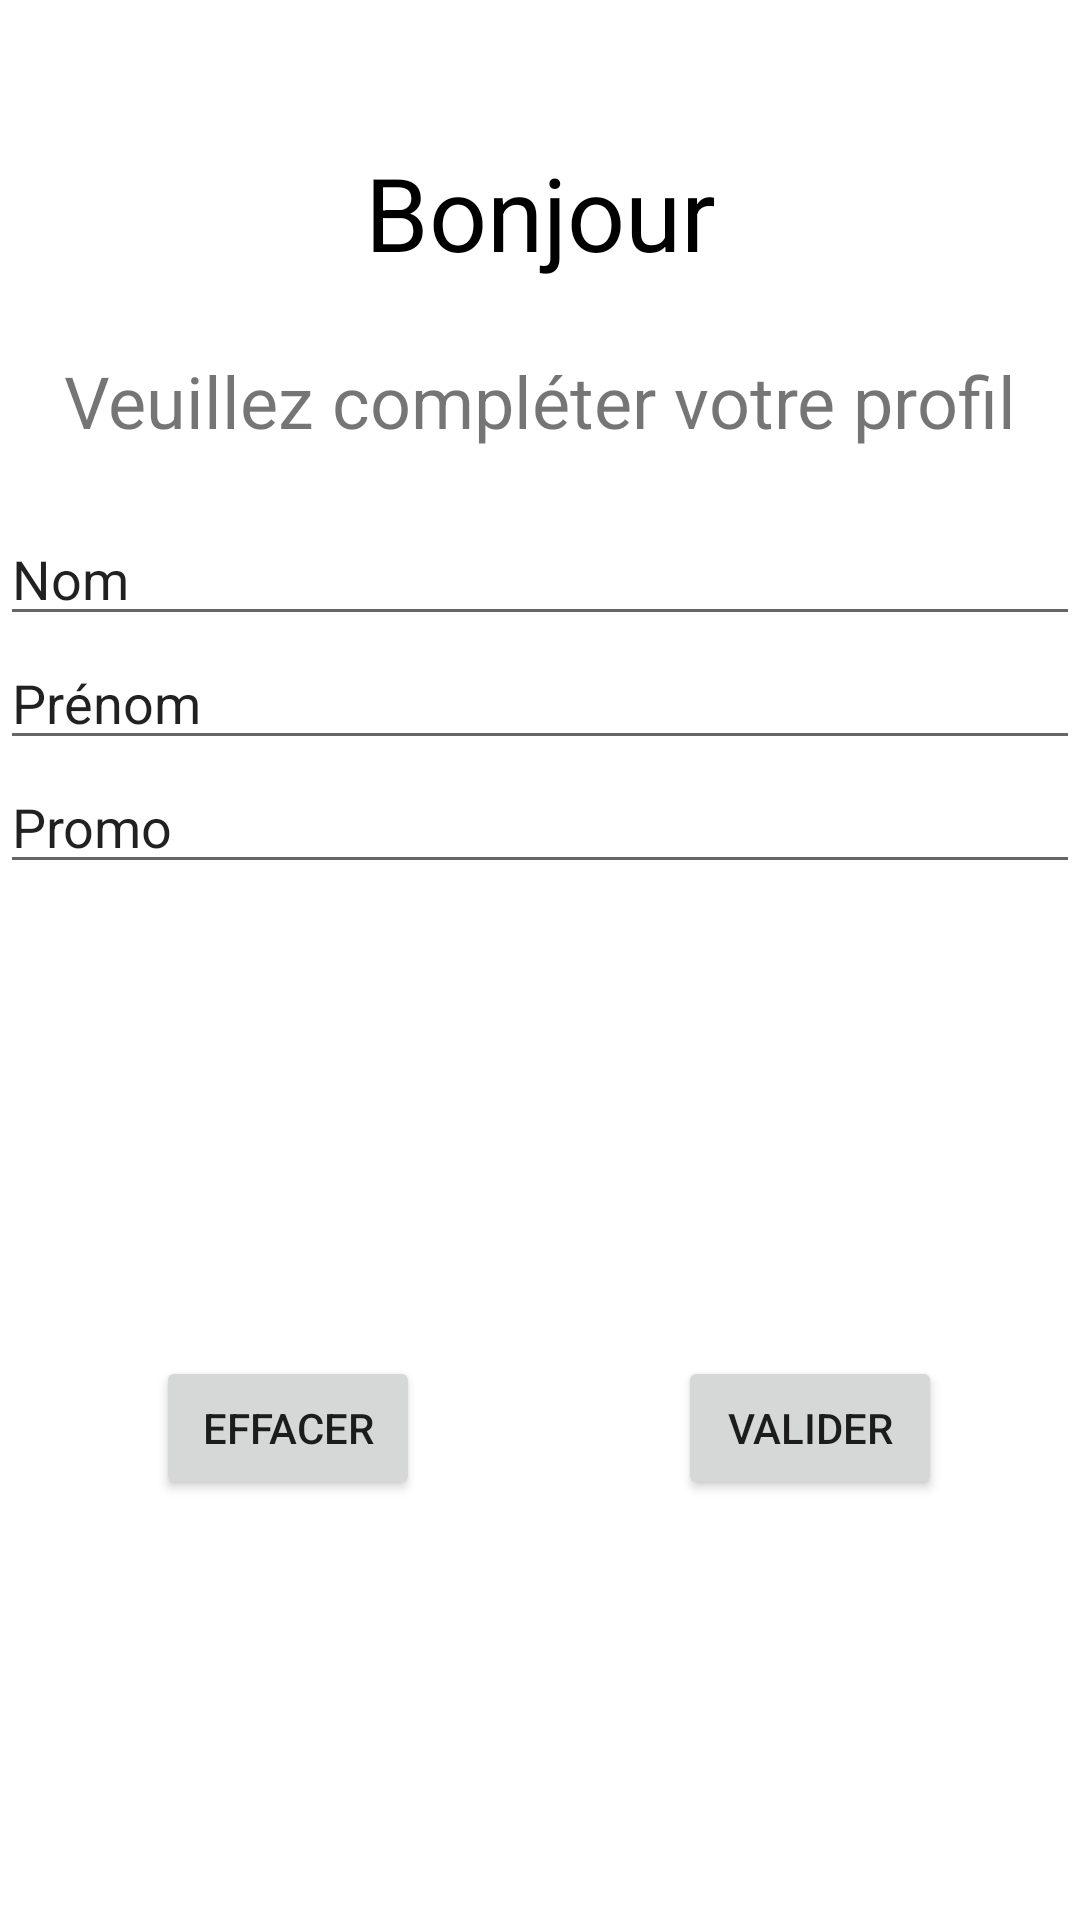

Here is an Android app screen rendered from its layout file. Give the layout XML and the strings, colors and styles it references.
<!-- AndroidManifest.xml: application theme Theme.PolyApp -->
<!-- res/layout/fragment_home.xml -->
<?xml version="1.0" encoding="utf-8"?>
<androidx.constraintlayout.widget.ConstraintLayout xmlns:android="http://schemas.android.com/apk/res/android"
    xmlns:app="http://schemas.android.com/apk/res-auto"
    xmlns:tools="http://schemas.android.com/tools"
    android:layout_width="match_parent"
    android:layout_height="match_parent"
    tools:context=".ui.home.HomeFragment">

    <androidx.constraintlayout.widget.ConstraintLayout
        android:layout_width="match_parent"
        android:layout_height="match_parent">

        <TextView
            android:id="@+id/textView15"
            android:layout_width="wrap_content"
            android:layout_height="wrap_content"
            android:layout_marginStart="147dp"
            android:layout_marginTop="48dp"
            android:layout_marginEnd="147dp"
            android:text="Bonjour"
            android:textColor="#000000"
            android:textSize="34sp"
            app:layout_constraintEnd_toEndOf="parent"
            app:layout_constraintStart_toStartOf="parent"
            app:layout_constraintTop_toTopOf="parent" />

        <TextView
            android:id="@+id/textViewStatus"
            android:layout_width="wrap_content"
            android:layout_height="wrap_content"
            android:layout_marginStart="48dp"
            android:layout_marginTop="24dp"
            android:layout_marginEnd="48dp"
            android:layout_marginBottom="21dp"
            android:text="Veuillez compléter votre profil"
            android:textSize="24sp"
            app:layout_constraintBottom_toTopOf="@+id/linearLayout3"
            app:layout_constraintEnd_toEndOf="parent"
            app:layout_constraintStart_toStartOf="parent"
            app:layout_constraintTop_toBottomOf="@+id/textView15" />

        <LinearLayout
            android:id="@+id/linearLayout3"
            android:layout_width="0dp"
            android:layout_height="wrap_content"
            android:layout_marginTop="21dp"
            android:orientation="vertical"
            app:layout_constraintEnd_toEndOf="parent"
            app:layout_constraintStart_toStartOf="parent"
            app:layout_constraintTop_toBottomOf="@+id/textViewStatus">

            <EditText
                android:id="@+id/setUserName"
                android:layout_width="match_parent"
                android:layout_height="wrap_content"
                android:ems="10"
                android:inputType="textPersonName"
                android:text="Nom" />

            <EditText
                android:id="@+id/setUserFirstName"
                android:layout_width="match_parent"
                android:layout_height="wrap_content"
                android:ems="10"
                android:inputType="textPersonName"
                android:text="Prénom" />

            <EditText
                android:id="@+id/editTextTextPersonName6"
                android:layout_width="match_parent"
                android:layout_height="wrap_content"
                android:ems="10"
                android:inputType="textPersonName"
                android:text="Promo" />
        </LinearLayout>

        <Button
            android:id="@+id/buttonEditData"
            android:layout_width="wrap_content"
            android:layout_height="wrap_content"
            android:layout_marginTop="165dp"
            android:layout_marginEnd="46dp"
            android:layout_marginBottom="148dp"
            android:text="Valider"
            app:layout_constraintBottom_toBottomOf="parent"
            app:layout_constraintEnd_toEndOf="parent"
            app:layout_constraintTop_toBottomOf="@+id/linearLayout3" />

        <Button
            android:id="@+id/buttonClear"
            android:layout_width="wrap_content"
            android:layout_height="wrap_content"
            android:layout_marginStart="52dp"
            android:layout_marginTop="165dp"
            android:layout_marginBottom="148dp"
            android:text="Effacer"
            app:layout_constraintBottom_toBottomOf="parent"
            app:layout_constraintStart_toStartOf="parent"
            app:layout_constraintTop_toBottomOf="@+id/linearLayout3" />
    </androidx.constraintlayout.widget.ConstraintLayout>

</androidx.constraintlayout.widget.ConstraintLayout>
<!-- resources referenced by this layout -->
<resources>
  <style name="Theme.PolyApp" parent="Theme.MaterialComponents.DayNight.DarkActionBar">
          
          <item name="colorPrimary">@color/purple_500</item>
          <item name="colorPrimaryVariant">@color/purple_700</item>
          <item name="colorOnPrimary">@color/white</item>
          
          <item name="colorSecondary">@color/teal_200</item>
          <item name="colorSecondaryVariant">@color/teal_700</item>
          <item name="colorOnSecondary">@color/black</item>
          
          <item name="android:statusBarColor">?attr/colorPrimaryVariant</item>
          
      </style>
  <!-- not gathered from this repository: default colours our renderer supplied (Android Studio template values) -->
  <color name="purple_500">#FF6200EE</color>
  <color name="purple_700">#FF3700B3</color>
  <color name="teal_200">#FF03DAC5</color>
  <color name="teal_700">#FF018786</color>
  <color name="black">#FF000000</color>
  <color name="white">#FFFFFFFF</color>
</resources>
